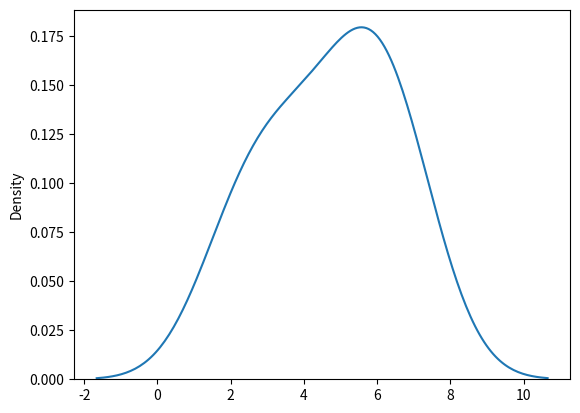

This figure's Python source:
import matplotlib.pyplot as plt
import seaborn as sns
from numpy import random

#Plotting values.
x = random.randint([1, 2, 3, 4,5,6,7])
#sns.distplot(x)
#plt.show()

#Plotting without the histogram.
sns.distplot([7,6,5,4,2,3,6], hist = False)
plt.show()

